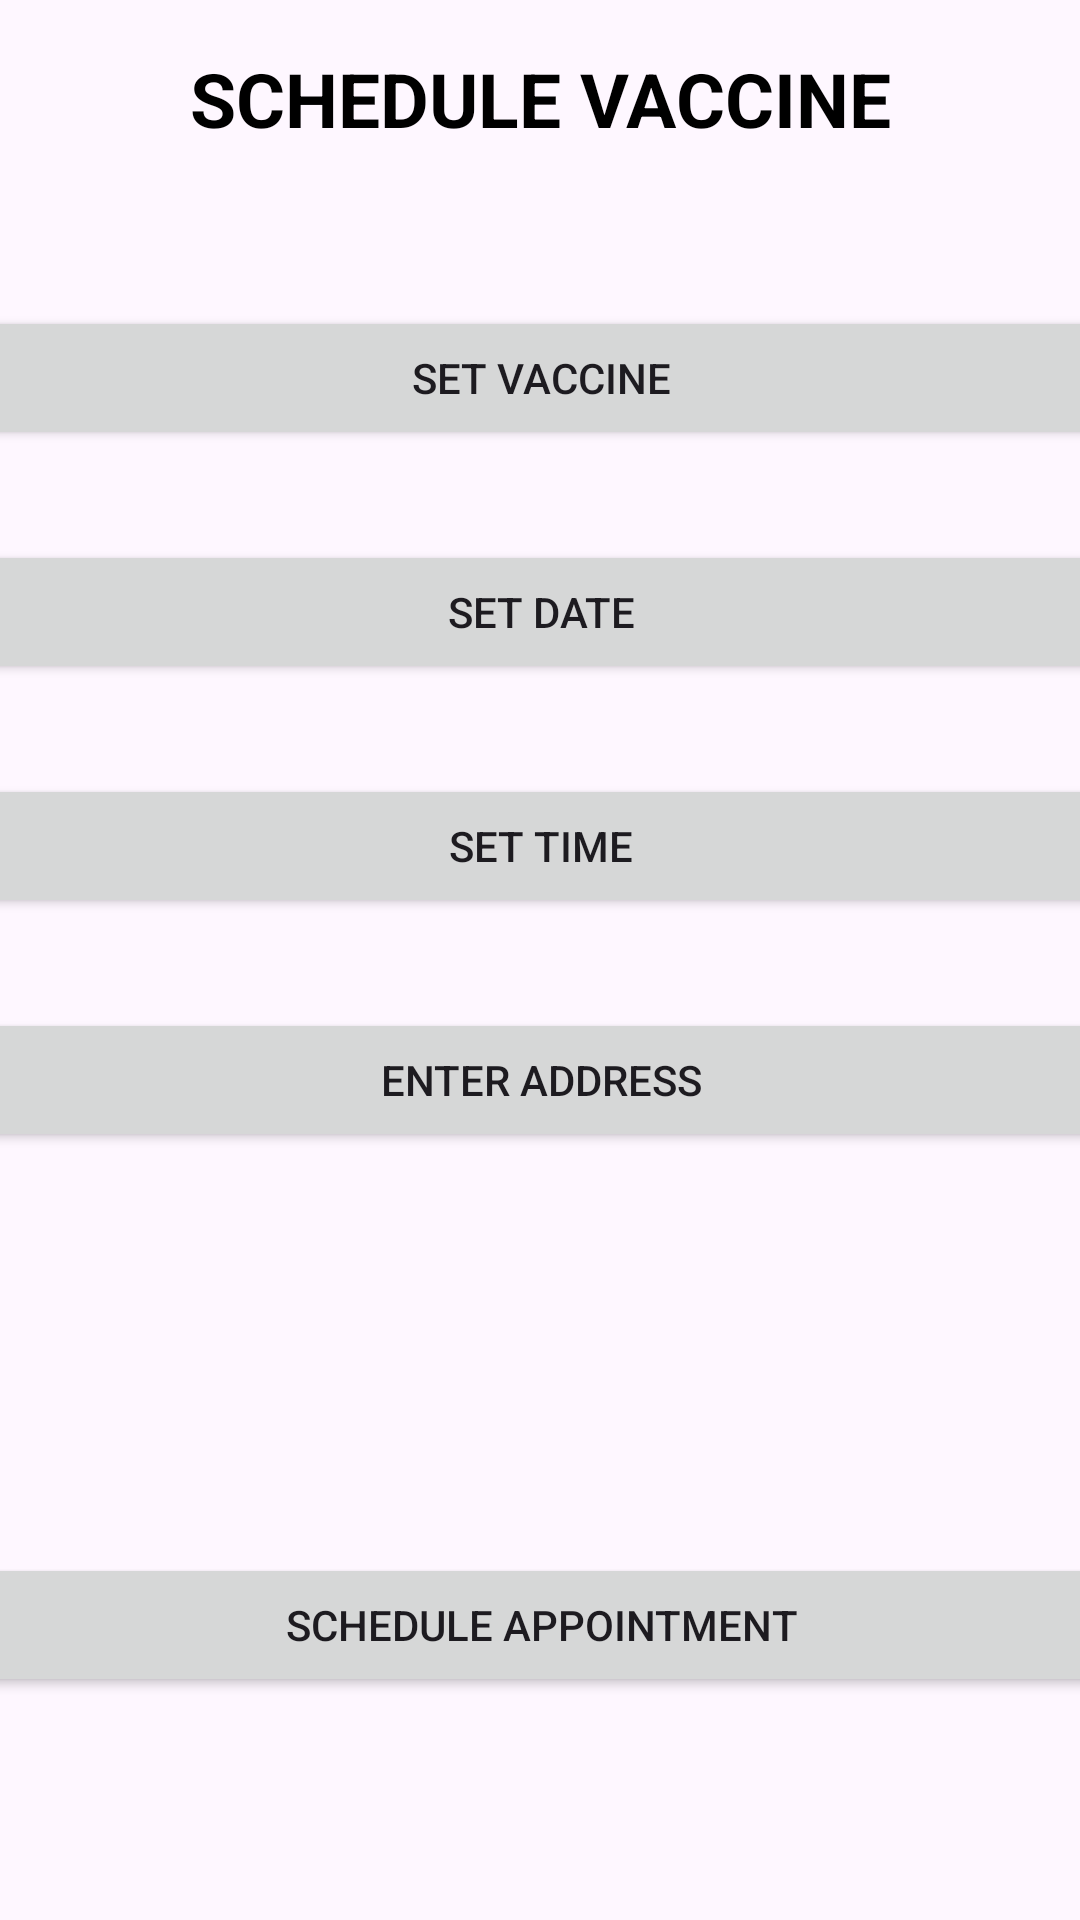

Here is an Android app screen rendered from its layout file. Give the layout XML and the strings, colors and styles it references.
<!-- AndroidManifest.xml: application theme Theme.VaccineManager -->
<!-- res/layout/activity_schedule.xml -->
<?xml version="1.0" encoding="utf-8"?>
<androidx.constraintlayout.widget.ConstraintLayout
    xmlns:android="http://schemas.android.com/apk/res/android"
    xmlns:app="http://schemas.android.com/apk/res-auto"
    xmlns:tools="http://schemas.android.com/tools"
    android:layout_width="match_parent"
    android:layout_height="match_parent"
    android:background="@drawable/register_bg"
    tools:context=".ScheduleActivity">

    <Button
        android:id="@+id/btnSetVaccineName"
        android:layout_width="379dp"
        android:layout_height="wrap_content"
        android:layout_marginTop="50dp"
        android:gravity="center"
        android:text="Set Vaccine"
        app:layout_constraintBottom_toBottomOf="parent"
        app:layout_constraintEnd_toEndOf="parent"
        app:layout_constraintStart_toStartOf="parent"
        app:layout_constraintTop_toTopOf="parent"
        app:layout_constraintVertical_bias="0.096"
        tools:ignore="HardcodedText" />

    <Button
        android:id="@+id/btnDatePicker"
        android:layout_width="379dp"
        android:layout_height="wrap_content"
        android:layout_marginTop="30dp"
        android:gravity="center"
        android:text="Set Date"
        app:layout_constraintEnd_toEndOf="@+id/btnSetVaccineName"
        app:layout_constraintHorizontal_bias="0.0"
        app:layout_constraintStart_toStartOf="@+id/btnSetVaccineName"
        app:layout_constraintTop_toBottomOf="@+id/btnSetVaccineName" />

    <Button
        android:id="@+id/btnTimePicker"
        android:layout_width="379dp"
        android:layout_height="wrap_content"
        android:layout_marginTop="30dp"
        android:gravity="center"
        android:text="Set Time"
        app:layout_constraintEnd_toEndOf="@+id/btnDatePicker"
        app:layout_constraintHorizontal_bias="0.0"
        app:layout_constraintStart_toStartOf="@+id/btnDatePicker"
        app:layout_constraintTop_toBottomOf="@+id/btnDatePicker" />

    <Button
        android:id="@+id/btnEnterAddress"
        android:layout_width="379dp"
        android:layout_height="wrap_content"
        android:layout_marginTop="30dp"
        android:gravity="center"
        android:text="Enter Address"
        app:layout_constraintEnd_toEndOf="@+id/btnTimePicker"
        app:layout_constraintHorizontal_bias="0.0"
        app:layout_constraintStart_toStartOf="@+id/btnTimePicker"
        app:layout_constraintTop_toBottomOf="@+id/btnTimePicker" />

    <Button
        android:id="@+id/btnScheduleAppointment"
        android:layout_width="379dp"
        android:layout_height="wrap_content"
        android:layout_marginStart="108dp"
        android:layout_marginTop="80dp"
        android:gravity="center"
        android:text="Schedule Appointment"
        app:layout_constraintBottom_toBottomOf="parent"
        app:layout_constraintEnd_toEndOf="@+id/btnEnterAddress"
        app:layout_constraintHorizontal_bias="1.0"
        app:layout_constraintStart_toStartOf="@+id/btnEnterAddress"
        app:layout_constraintTop_toBottomOf="@+id/btnEnterAddress"
        app:layout_constraintVertical_bias="0.419" />

    <TextView
        android:id="@+id/tvTitle"
        android:layout_width="wrap_content"
        android:layout_height="wrap_content"
        android:layout_marginTop="16dp"
        android:gravity="center"
        android:text="SCHEDULE VACCINE"
        android:textColor="@color/black"
        android:textSize="25sp"
        android:textStyle="bold"
        app:layout_constraintEnd_toEndOf="parent"
        app:layout_constraintStart_toStartOf="parent"
        app:layout_constraintTop_toTopOf="parent" />

</androidx.constraintlayout.widget.ConstraintLayout>
<!-- resources referenced by this layout -->
<resources>
  <color name="black">#FF000000</color>
  <style name="Theme.VaccineManager" parent="Base.Theme.VaccineManager" />
  <style name="Base.Theme.VaccineManager" parent="Theme.Material3.DayNight.NoActionBar">
          
          
      </style>
</resources>
